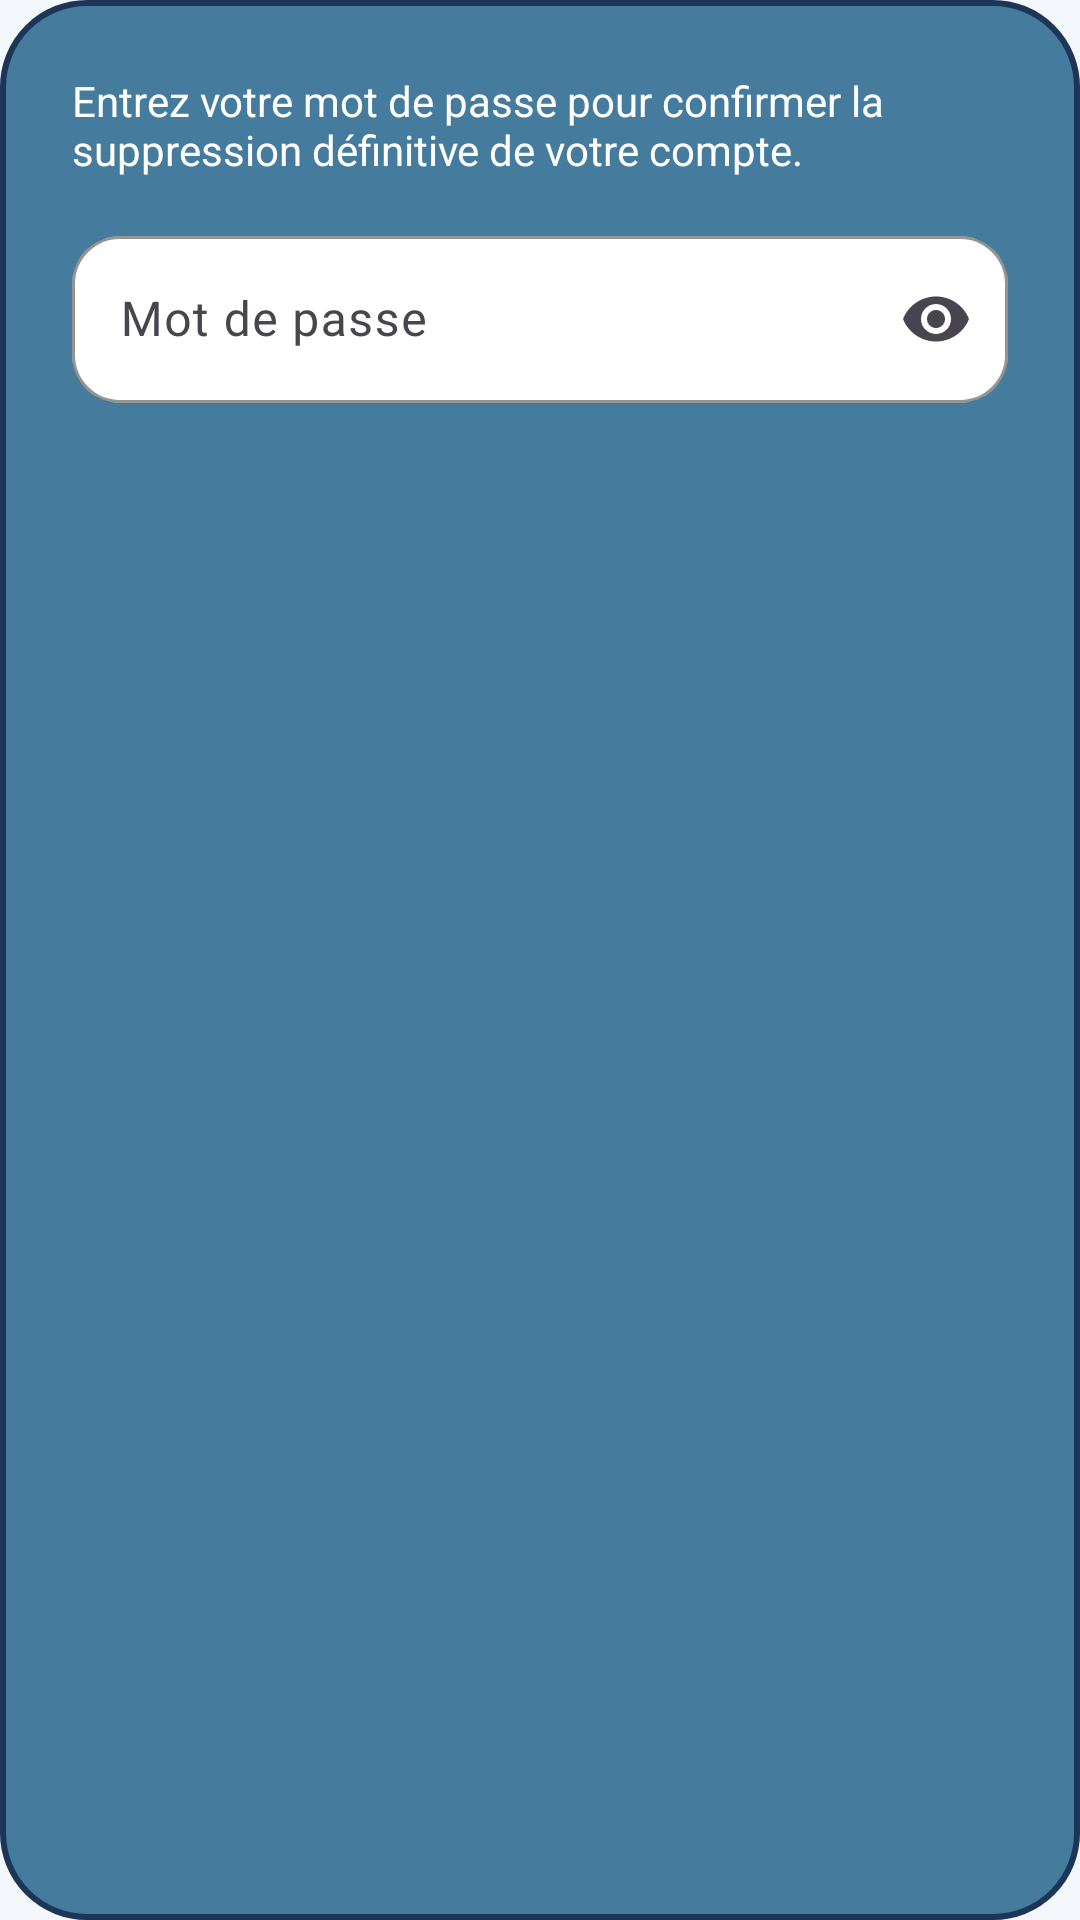

Here is an Android app screen rendered from its layout file. Give the layout XML and the strings, colors and styles it references.
<!-- AndroidManifest.xml: application theme Theme.FacePredictor -->
<!-- res/layout/dialog_delete_account.xml -->
<?xml version="1.0" encoding="utf-8"?>
<LinearLayout
    xmlns:android="http://schemas.android.com/apk/res/android"
    xmlns:app="http://schemas.android.com/apk/res-auto"
    android:layout_width="match_parent"
    android:layout_height="wrap_content"
    android:background="@drawable/bg_panel_accent"
    android:orientation="vertical"
    android:padding="24dp">

    <TextView
        android:layout_width="match_parent"
        android:layout_height="wrap_content"
        android:text="@string/account_delete_enter_password"
        android:textColor="@color/text_on_secondary"
        android:textSize="14sp" />

    <com.google.android.material.textfield.TextInputLayout
        android:id="@+id/tilPassword"
        style="@style/InputField"
        android:layout_width="match_parent"
        android:layout_height="wrap_content"
        android:layout_marginTop="14dp"
        android:hint="@string/password"
        app:endIconMode="password_toggle">

        <com.google.android.material.textfield.TextInputEditText
            android:id="@+id/etPassword"
            android:layout_width="match_parent"
            android:layout_height="wrap_content"
            android:inputType="textPassword" />

    </com.google.android.material.textfield.TextInputLayout>

</LinearLayout>
<!-- resources referenced by this layout -->
<resources>
  <color name="text_on_secondary">#FFFFFF</color>
  <!-- drawable bg_panel_accent (drawable) -->
  <?xml version="1.0" encoding="utf-8"?>
  <shape xmlns:android="http://schemas.android.com/apk/res/android" android:shape="rectangle">
      <solid android:color="@color/secondary" />
      <corners android:radius="28dp" />
      <stroke
          android:width="2dp"
          android:color="@color/primary" />
  </shape>
  <string name="account_delete_enter_password">Entrez votre mot de passe pour confirmer la suppression définitive de votre compte.</string>
  <string name="password">Mot de passe</string>
  <style name="InputField" parent="Widget.Material3.TextInputLayout.OutlinedBox">
          <item name="boxCornerRadiusTopStart">16dp</item>
          <item name="boxCornerRadiusTopEnd">16dp</item>
          <item name="boxCornerRadiusBottomStart">16dp</item>
          <item name="boxCornerRadiusBottomEnd">16dp</item>
          <item name="boxStrokeColor">@color/primary</item>
          <item name="boxBackgroundColor">@color/surface</item>
          <item name="hintTextColor">@color/text_secondary</item>
      </style>
  <style name="Theme.FacePredictor" parent="Theme.Material3.Light.NoActionBar">
          <item name="colorPrimary">@color/primary</item>
          <item name="colorPrimaryDark">@color/primary_dark</item>
          <item name="colorPrimaryContainer">@color/primary_container</item>
          <item name="colorOnPrimary">@color/text_on_primary</item>
          <item name="colorSecondary">@color/secondary</item>
          <item name="colorSecondaryContainer">@color/secondary_container</item>
          <item name="colorOnSecondary">@color/text_on_secondary</item>
          <item name="colorAccent">@color/accent</item>
          <item name="colorTertiary">@color/accent</item>
          <item name="android:windowBackground">@color/background</item>
          <item name="colorSurface">@color/surface</item>
          <item name="colorSurfaceVariant">@color/surface_variant</item>
          <item name="android:statusBarColor">@color/background</item>
          <item name="android:windowLightStatusBar">true</item>
          <item name="android:navigationBarColor">@color/background</item>
          <item name="android:windowLightNavigationBar">true</item>
          <item name="colorError">@color/error</item>
          <item name="android:colorControlHighlight">@color/ripple_primary</item>
      </style>
  <color name="secondary">#457B9D</color>
  <color name="primary">#1D3557</color>
  <color name="surface">#FFFFFF</color>
  <color name="text_secondary">#65717D</color>
  <color name="primary_dark">#122238</color>
  <color name="primary_container">#E6EEF9</color>
  <color name="text_on_primary">#FFFFFF</color>
  <color name="secondary_container">#DEEAF1</color>
  <color name="accent">#8FAFC7</color>
  <color name="background">#F4F7FB</color>
  <color name="surface_variant">#E7EDF3</color>
  <color name="error">#C84C36</color>
  <color name="ripple_primary">#331D3557</color>
</resources>
